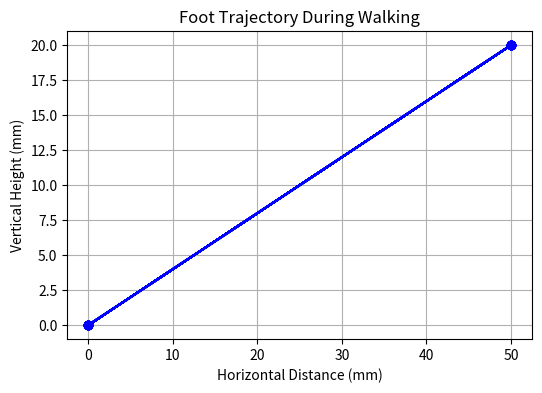

Write Python code to recreate this figure.
# -*- coding: utf-8 -*-
"""
Created on Tue Feb 18 22:26:14 2025

[redacted]
"""

import math
import time
import matplotlib.pyplot as plt

# 📌 Define robot leg specifications
thigh_length = 100  # Thigh length in mm
shin_length = 100   # Shin length (below knee) in mm
step_length = 50    # Step length in mm
step_height = 20    # Step height while walking in mm
speed = 0.5         # Walking speed (seconds per step)
total_steps = 20    # Total number of steps

# 📌 Function to calculate joint angles
def calculate_leg_angles(x, y, thigh_length, shin_length):
    L = math.sqrt(x**2 + y**2)  
    if L > (thigh_length + shin_length):  
        L = thigh_length + shin_length - 1  

    theta1 = math.atan2(y, x)  
    cos_theta2 = (L**2 - thigh_length**2 - shin_length**2) / (2 * thigh_length * shin_length)

    if abs(cos_theta2) > 1:
        cos_theta2 = max(-1, min(1, cos_theta2))  
    
    theta2 = math.acos(cos_theta2)  
    return math.degrees(theta1), math.degrees(theta2)

# 📌 Function to generate walking trajectory
def generate_walk_trajectory(steps, step_length, step_height):
    trajectory = []
    for i in range(steps):
        x = step_length if i % 2 == 0 else 0  # Alternating foot forward
        y = step_height if i % 2 == 0 else 0  # Lift foot at every alternate step
        trajectory.append((x, y))
    return trajectory

# 📌 Function to send motor commands
def send_motor_commands(theta1, theta2, step_num):
    print(f"🦿 Step {step_num}: Hip Angle {theta1:.2f}°, Knee Angle {theta2:.2f}°")
    time.sleep(speed)  # Simulate real movement delay

# 📌 Generate trajectory and execute walking
trajectory = generate_walk_trajectory(total_steps, step_length, step_height)

for step_num, pos in enumerate(trajectory):
    theta1, theta2 = calculate_leg_angles(pos[0], pos[1], thigh_length, shin_length)
    send_motor_commands(theta1, theta2, step_num + 1)

# 📌 Plot foot trajectory during walking
plt.figure(figsize=(6, 4))
x_points, y_points = zip(*trajectory)
plt.plot(x_points, y_points, marker='o', linestyle='-', color='b')
plt.xlabel("Horizontal Distance (mm)")
plt.ylabel("Vertical Height (mm)")
plt.title("Foot Trajectory During Walking")
plt.grid()

# ✅ Show the plot
plt.show()
